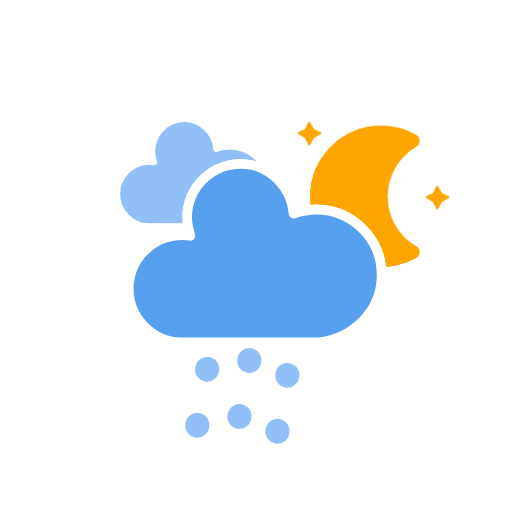
t = 0.00 s
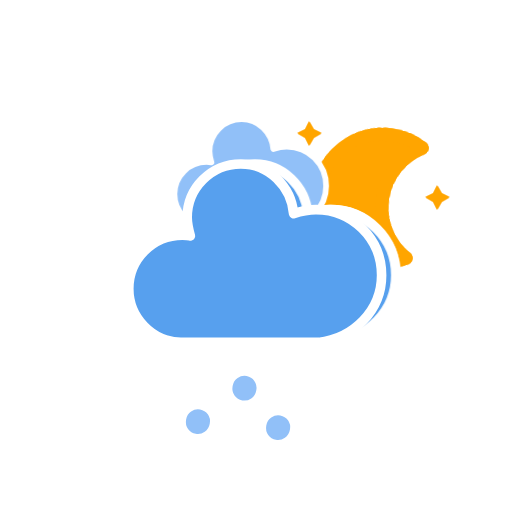
t = 1.67 s
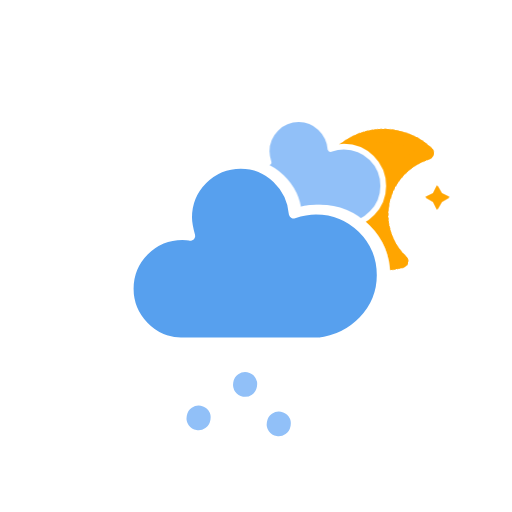
t = 3.33 s
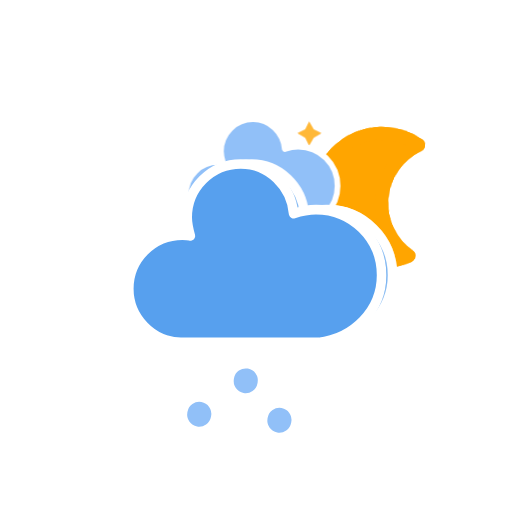
t = 5.00 s
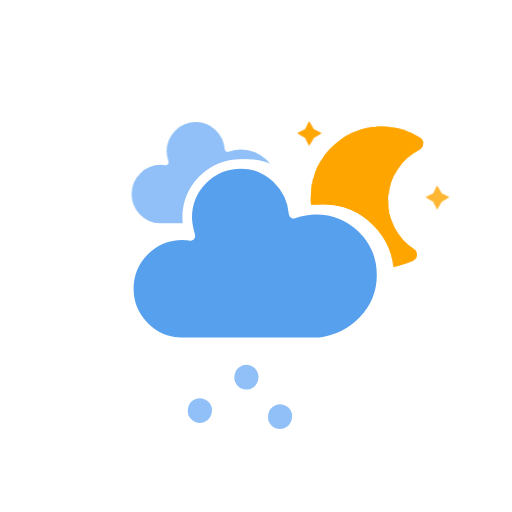
t = 6.67 s
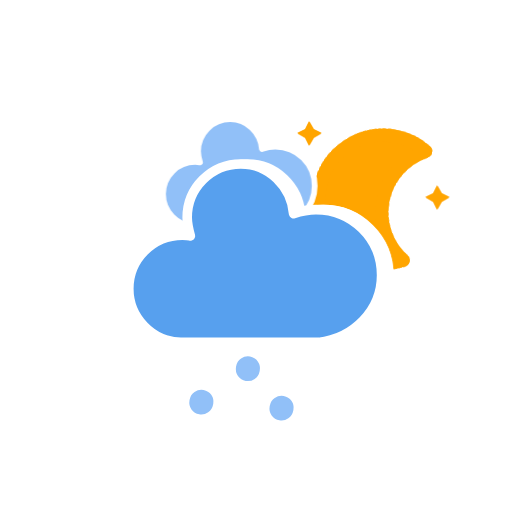
t = 8.33 s

The animated SVG that drew these frames (rendered in a browser with its animation timeline set to each time). Animation: 11 CSS @keyframes rules; frames cover the first 8.33 s, repeats indefinitely.

<?xml version="1.0" encoding="utf-8"?>

<svg
    version="1.1"
    xmlns="http://www.w3.org/2000/svg"
    xmlns:xlink="http://www.w3.org/1999/xlink"
    width="256"
    height="256"
    viewBox="0 0 64 64" >
    <defs>
        <style type="text/css">
/*
** CLOUDS
*/
@keyframes am-weather-cloud-1 {
  0% {
    -webkit-transform: translate(-5px,0px);
       -moz-transform: translate(-5px,0px);
        -ms-transform: translate(-5px,0px);
            transform: translate(-5px,0px);
  }

  50% {
    -webkit-transform: translate(10px,0px);
       -moz-transform: translate(10px,0px);
        -ms-transform: translate(10px,0px);
            transform: translate(10px,0px);
  }

  100% {
    -webkit-transform: translate(-5px,0px);
       -moz-transform: translate(-5px,0px);
        -ms-transform: translate(-5px,0px);
            transform: translate(-5px,0px);
  }
}

.am-weather-cloud-1 {
  -webkit-animation-name: am-weather-cloud-1;
     -moz-animation-name: am-weather-cloud-1;
          animation-name: am-weather-cloud-1;
  -webkit-animation-duration: 7s;
     -moz-animation-duration: 7s;
          animation-duration: 7s;
  -webkit-animation-timing-function: linear;
     -moz-animation-timing-function: linear;
          animation-timing-function: linear;
  -webkit-animation-iteration-count: infinite;
     -moz-animation-iteration-count: infinite;
          animation-iteration-count: infinite;
}

@keyframes am-weather-cloud-2 {
  0% {
    -webkit-transform: translate(0px,0px);
       -moz-transform: translate(0px,0px);
        -ms-transform: translate(0px,0px);
            transform: translate(0px,0px);
  }

  50% {
    -webkit-transform: translate(2px,0px);
       -moz-transform: translate(2px,0px);
        -ms-transform: translate(2px,0px);
            transform: translate(2px,0px);
  }

  100% {
    -webkit-transform: translate(0px,0px);
       -moz-transform: translate(0px,0px);
        -ms-transform: translate(0px,0px);
            transform: translate(0px,0px);
  }
}

.am-weather-cloud-2 {
  -webkit-animation-name: am-weather-cloud-2;
     -moz-animation-name: am-weather-cloud-2;
          animation-name: am-weather-cloud-2;
  -webkit-animation-duration: 3s;
     -moz-animation-duration: 3s;
          animation-duration: 3s;
  -webkit-animation-timing-function: linear;
     -moz-animation-timing-function: linear;
          animation-timing-function: linear;
  -webkit-animation-iteration-count: infinite;
     -moz-animation-iteration-count: infinite;
          animation-iteration-count: infinite;
}

/*
** STROKE
*/
@keyframes am-weather-stroke {
  0% {
    -webkit-transform: translate(0.0px,0.0px);
       -moz-transform: translate(0.0px,0.0px);
        -ms-transform: translate(0.0px,0.0px);
            transform: translate(0.0px,0.0px);
  }

  2% {
    -webkit-transform: translate(0.3px,0.0px);
       -moz-transform: translate(0.3px,0.0px);
        -ms-transform: translate(0.3px,0.0px);
            transform: translate(0.3px,0.0px);
  }

  4% {
    -webkit-transform: translate(0.0px,0.0px);
       -moz-transform: translate(0.0px,0.0px);
        -ms-transform: translate(0.0px,0.0px);
            transform: translate(0.0px,0.0px);
  }

  6% {
    -webkit-transform: translate(0.5px,0.4px);
       -moz-transform: translate(0.5px,0.4px);
        -ms-transform: translate(0.5px,0.4px);
            transform: translate(0.5px,0.4px);
  }

  8% {
    -webkit-transform: translate(0.0px,0.0px);
       -moz-transform: translate(0.0px,0.0px);
        -ms-transform: translate(0.0px,0.0px);
            transform: translate(0.0px,0.0px);
  }

  10% {
    -webkit-transform: translate(0.3px,0.0px);
       -moz-transform: translate(0.3px,0.0px);
        -ms-transform: translate(0.3px,0.0px);
            transform: translate(0.3px,0.0px);
  }

  12% {
    -webkit-transform: translate(0.0px,0.0px);
       -moz-transform: translate(0.0px,0.0px);
        -ms-transform: translate(0.0px,0.0px);
            transform: translate(0.0px,0.0px);
  }

  14% {
    -webkit-transform: translate(0.3px,0.0px);
       -moz-transform: translate(0.3px,0.0px);
        -ms-transform: translate(0.3px,0.0px);
            transform: translate(0.3px,0.0px);
  }

  16% {
    -webkit-transform: translate(0.0px,0.0px);
       -moz-transform: translate(0.0px,0.0px);
        -ms-transform: translate(0.0px,0.0px);
            transform: translate(0.0px,0.0px);
  }

  18% {
    -webkit-transform: translate(0.3px,0.0px);
       -moz-transform: translate(0.3px,0.0px);
        -ms-transform: translate(0.3px,0.0px);
            transform: translate(0.3px,0.0px);
  }

  20% {
    -webkit-transform: translate(0.0px,0.0px);
       -moz-transform: translate(0.0px,0.0px);
        -ms-transform: translate(0.0px,0.0px);
            transform: translate(0.0px,0.0px);
  }

  22% {
    -webkit-transform: translate(1px,0.0px);
       -moz-transform: translate(1px,0.0px);
        -ms-transform: translate(1px,0.0px);
            transform: translate(1px,0.0px);
  }

  24% {
    -webkit-transform: translate(0.0px,0.0px);
       -moz-transform: translate(0.0px,0.0px);
        -ms-transform: translate(0.0px,0.0px);
            transform: translate(0.0px,0.0px);
  }

  26% {
    -webkit-transform: translate(-1px,0.0px);
       -moz-transform: translate(-1px,0.0px);
        -ms-transform: translate(-1px,0.0px);
            transform: translate(-1px,0.0px);

  }

  28% {
    -webkit-transform: translate(0.0px,0.0px);
       -moz-transform: translate(0.0px,0.0px);
        -ms-transform: translate(0.0px,0.0px);
            transform: translate(0.0px,0.0px);
  }

  40% {
    fill: orange;
    -webkit-transform: translate(0.0px,0.0px);
       -moz-transform: translate(0.0px,0.0px);
        -ms-transform: translate(0.0px,0.0px);
            transform: translate(0.0px,0.0px);
  }

  65% {
    fill: white;
    -webkit-transform: translate(-1px,5.0px);
       -moz-transform: translate(-1px,5.0px);
        -ms-transform: translate(-1px,5.0px);
            transform: translate(-1px,5.0px);
  }
  61% {
    fill: orange;
  }

  100% {
    -webkit-transform: translate(0.0px,0.0px);
       -moz-transform: translate(0.0px,0.0px);
        -ms-transform: translate(0.0px,0.0px);
            transform: translate(0.0px,0.0px);
  }
}

.am-weather-stroke {
  -webkit-animation-name: am-weather-stroke;
     -moz-animation-name: am-weather-stroke;
          animation-name: am-weather-stroke;
  -webkit-animation-duration: 1.11s;
     -moz-animation-duration: 1.11s;
          animation-duration: 1.11s;
  -webkit-animation-timing-function: linear;
     -moz-animation-timing-function: linear;
          animation-timing-function: linear;
  -webkit-animation-iteration-count: infinite;
     -moz-animation-iteration-count: infinite;
          animation-iteration-count: infinite;
}



/*
** SUN
*/
@keyframes am-weather-sun {
  0% {
    -webkit-transform: rotate(0deg);
       -moz-transform: rotate(0deg);
        -ms-transform: rotate(0deg);
            transform: rotate(0deg);
  }

  100% {
    -webkit-transform: rotate(360deg);
       -moz-transform: rotate(360deg);
        -ms-transform: rotate(360deg);
            transform: rotate(360deg);
  }
}

.am-weather-sun {
  -webkit-animation-name: am-weather-sun;
     -moz-animation-name: am-weather-sun;
      -ms-animation-name: am-weather-sun;
          animation-name: am-weather-sun;
  -webkit-animation-duration: 9s;
     -moz-animation-duration: 9s;
      -ms-animation-duration: 9s;
          animation-duration: 9s;
  -webkit-animation-timing-function: linear;
     -moz-animation-timing-function: linear;
      -ms-animation-timing-function: linear;
          animation-timing-function: linear;
  -webkit-animation-iteration-count: infinite;
     -moz-animation-iteration-count: infinite;
      -ms-animation-iteration-count: infinite;
          animation-iteration-count: infinite;
}

@keyframes am-weather-sun-shiny {
  0% {
    stroke-dasharray: 3px 10px;
    stroke-dashoffset: 0px;
  }

  50% {
    stroke-dasharray: 0.1px 10px;
    stroke-dashoffset: -1px;
  }

  100% {
    stroke-dasharray: 3px 10px;
    stroke-dashoffset: 0px;
  }
}

.am-weather-sun-shiny line {
  -webkit-animation-name: am-weather-sun-shiny;
     -moz-animation-name: am-weather-sun-shiny;
      -ms-animation-name: am-weather-sun-shiny;
          animation-name: am-weather-sun-shiny;
  -webkit-animation-duration: 2s;
     -moz-animation-duration: 2s;
      -ms-animation-duration: 2s;
          animation-duration: 2s;
  -webkit-animation-timing-function: linear;
     -moz-animation-timing-function: linear;
      -ms-animation-timing-function: linear;
          animation-timing-function: linear;
  -webkit-animation-iteration-count: infinite;
     -moz-animation-iteration-count: infinite;
      -ms-animation-iteration-count: infinite;
          animation-iteration-count: infinite;
}




/*
** MOON
*/
@keyframes am-weather-moon {
  0% {
    -webkit-transform: rotate(0deg);
       -moz-transform: rotate(0deg);
        -ms-transform: rotate(0deg);
            transform: rotate(0deg);
  }

  50% {
    -webkit-transform: rotate(15deg);
       -moz-transform: rotate(15deg);
        -ms-transform: rotate(15deg);
            transform: rotate(15deg);
  }

  100% {
    -webkit-transform: rotate(0deg);
       -moz-transform: rotate(0deg);
        -ms-transform: rotate(0deg);
            transform: rotate(0deg);
  }
}

.am-weather-moon {
  -webkit-animation-name: am-weather-moon;
     -moz-animation-name: am-weather-moon;
      -ms-animation-name: am-weather-moon;
          animation-name: am-weather-moon;
  -webkit-animation-duration: 6s;
     -moz-animation-duration: 6s;
      -ms-animation-duration: 6s;
          animation-duration: 6s;
  -webkit-animation-timing-function: linear;
     -moz-animation-timing-function: linear;
      -ms-animation-timing-function: linear;
          animation-timing-function: linear;
  -webkit-animation-iteration-count: infinite;
     -moz-animation-iteration-count: infinite;
      -ms-animation-iteration-count: infinite;
          animation-iteration-count: infinite;
  -webkit-transform-origin: 12.5px 15.15px 0; /* TODO FF CENTER ISSUE */
     -moz-transform-origin: 12.5px 15.15px 0; /* TODO FF CENTER ISSUE */
      -ms-transform-origin: 12.5px 15.15px 0; /* TODO FF CENTER ISSUE */
          transform-origin: 12.5px 15.15px 0; /* TODO FF CENTER ISSUE */
}

@keyframes am-weather-moon-star-1 {
  0% {
    opacity: 0;
  }

  100% {
    opacity: 1;
  }
}

.am-weather-moon-star-1 {
  -webkit-animation-name: am-weather-moon-star-1;
     -moz-animation-name: am-weather-moon-star-1;
      -ms-animation-name: am-weather-moon-star-1;
          animation-name: am-weather-moon-star-1;
  -webkit-animation-delay: 3s;
     -moz-animation-delay: 3s;
      -ms-animation-delay: 3s;
          animation-delay: 3s;
  -webkit-animation-duration: 5s;
     -moz-animation-duration: 5s;
      -ms-animation-duration: 5s;
          animation-duration: 5s;
  -webkit-animation-timing-function: linear;
     -moz-animation-timing-function: linear;
      -ms-animation-timing-function: linear;
          animation-timing-function: linear;
  -webkit-animation-iteration-count: 1;
     -moz-animation-iteration-count: 1;
      -ms-animation-iteration-count: 1;
          animation-iteration-count: 1;
}

@keyframes am-weather-moon-star-2 {
  0% {
    opacity: 0;
  }

  100% {
    opacity: 1;
  }
}

.am-weather-moon-star-2 {
  -webkit-animation-name: am-weather-moon-star-2;
     -moz-animation-name: am-weather-moon-star-2;
      -ms-animation-name: am-weather-moon-star-2;
          animation-name: am-weather-moon-star-2;
  -webkit-animation-delay: 5s;
     -moz-animation-delay: 5s;
      -ms-animation-delay: 5s;
          animation-delay: 5s;
  -webkit-animation-duration: 4s;
     -moz-animation-duration: 4s;
      -ms-animation-duration: 4s;
          animation-duration: 4s;
  -webkit-animation-timing-function: linear;
     -moz-animation-timing-function: linear;
      -ms-animation-timing-function: linear;
          animation-timing-function: linear;
  -webkit-animation-iteration-count: 1;
     -moz-animation-iteration-count: 1;
      -ms-animation-iteration-count: 1;
          animation-iteration-count: 1;
}

/*
** RAIN
*/
@keyframes am-weather-rain {
  0% {
    stroke-dashoffset: 0;
  }

  100% {
    stroke-dashoffset: -100;
  }
}

.am-weather-rain-1 {
  -webkit-animation-name: am-weather-rain;
     -moz-animation-name: am-weather-rain;
      -ms-animation-name: am-weather-rain;
          animation-name: am-weather-rain;
  -webkit-animation-duration: 8s;
     -moz-animation-duration: 8s;
      -ms-animation-duration: 8s;
          animation-duration: 8s;
  -webkit-animation-timing-function: linear;
     -moz-animation-timing-function: linear;
      -ms-animation-timing-function: linear;
          animation-timing-function: linear;
  -webkit-animation-iteration-count: infinite;
     -moz-animation-iteration-count: infinite;
      -ms-animation-iteration-count: infinite;
          animation-iteration-count: infinite;
}

.am-weather-rain-2 {
  -webkit-animation-name: am-weather-rain;
     -moz-animation-name: am-weather-rain;
      -ms-animation-name: am-weather-rain;
          animation-name: am-weather-rain;
  -webkit-animation-delay: 0.25s;
     -moz-animation-delay: 0.25s;
      -ms-animation-delay: 0.25s;
          animation-delay: 0.25s;
  -webkit-animation-duration: 8s;
     -moz-animation-duration: 8s;
      -ms-animation-duration: 8s;
          animation-duration: 8s;
  -webkit-animation-timing-function: linear;
     -moz-animation-timing-function: linear;
      -ms-animation-timing-function: linear;
          animation-timing-function: linear;
  -webkit-animation-iteration-count: infinite;
     -moz-animation-iteration-count: infinite;
      -ms-animation-iteration-count: infinite;
          animation-iteration-count: infinite;
}


/*
** SNOW
*/
@keyframes am-weather-snow {
  0% {
    -webkit-transform: translateX(0) translateY(0);
       -moz-transform: translateX(0) translateY(0);
        -ms-transform: translateX(0) translateY(0);
            transform: translateX(0) translateY(0);
  }

  33.33% {
    -webkit-transform: translateX(-1.2px) translateY(2px);
       -moz-transform: translateX(-1.2px) translateY(2px);
        -ms-transform: translateX(-1.2px) translateY(2px);
            transform: translateX(-1.2px) translateY(2px);
  }

  66.66% {
    -webkit-transform: translateX(1.4px) translateY(4px);
       -moz-transform: translateX(1.4px) translateY(4px);
        -ms-transform: translateX(1.4px) translateY(4px);
            transform: translateX(1.4px) translateY(4px);
    opacity: 1;
  }

  100% {
    -webkit-transform: translateX(-1.6px) translateY(6px);
       -moz-transform: translateX(-1.6px) translateY(6px);
        -ms-transform: translateX(-1.6px) translateY(6px);
            transform: translateX(-1.6px) translateY(6px);
    opacity: 0;
  }
}

@keyframes am-weather-snow-reverse {
  0% {
    -webkit-transform: translateX(0) translateY(0);
       -moz-transform: translateX(0) translateY(0);
        -ms-transform: translateX(0) translateY(0);
            transform: translateX(0) translateY(0);
  }

  33.33% {
    -webkit-transform: translateX(1.2px) translateY(2px);
       -moz-transform: translateX(1.2px) translateY(2px);
        -ms-transform: translateX(1.2px) translateY(2px);
            transform: translateX(1.2px) translateY(2px);
  }

  66.66% {
    -webkit-transform: translateX(-1.4px) translateY(4px);
       -moz-transform: translateX(-1.4px) translateY(4px);
        -ms-transform: translateX(-1.4px) translateY(4px);
            transform: translateX(-1.4px) translateY(4px);
    opacity: 1;
  }

  100% {
    -webkit-transform: translateX(1.6px) translateY(6px);
       -moz-transform: translateX(1.6px) translateY(6px);
        -ms-transform: translateX(1.6px) translateY(6px);
            transform: translateX(1.6px) translateY(6px);
    opacity: 0;
  }
}

.am-weather-snow-1 {
  -webkit-animation-name: am-weather-snow;
     -moz-animation-name: am-weather-snow;
      -ms-animation-name: am-weather-snow;
          animation-name: am-weather-snow;
  -webkit-animation-duration: 2s;
     -moz-animation-duration: 2s;
      -ms-animation-duration: 2s;
          animation-duration: 2s;
  -webkit-animation-timing-function: linear;
     -moz-animation-timing-function: linear;
      -ms-animation-timing-function: linear;
          animation-timing-function: linear;
  -webkit-animation-iteration-count: infinite;
     -moz-animation-iteration-count: infinite;
      -ms-animation-iteration-count: infinite;
          animation-iteration-count: infinite;
}

.am-weather-snow-2 {
  -webkit-animation-name: am-weather-snow;
     -moz-animation-name: am-weather-snow;
      -ms-animation-name: am-weather-snow;
          animation-name: am-weather-snow;
  -webkit-animation-delay: 1.2s;
     -moz-animation-delay: 1.2s;
      -ms-animation-delay: 1.2s;
          animation-delay: 1.2s;
  -webkit-animation-duration: 2s;
     -moz-animation-duration: 2s;
      -ms-animation-duration: 2s;
          animation-duration: 2s;
  -webkit-animation-timing-function: linear;
     -moz-animation-timing-function: linear;
      -ms-animation-timing-function: linear;
          animation-timing-function: linear;
  -webkit-animation-iteration-count: infinite;
     -moz-animation-iteration-count: infinite;
      -ms-animation-iteration-count: infinite;
          animation-iteration-count: infinite;
}

.am-weather-snow-3 {
  -webkit-animation-name: am-weather-snow-reverse;
     -moz-animation-name: am-weather-snow-reverse;
      -ms-animation-name: am-weather-snow-reverse;
          animation-name: am-weather-snow-reverse;
  -webkit-animation-duration: 2s;
     -moz-animation-duration: 2s;
      -ms-animation-duration: 2s;
          animation-duration: 2s;
  -webkit-animation-timing-function: linear;
     -moz-animation-timing-function: linear;
      -ms-animation-timing-function: linear;
          animation-timing-function: linear;
  -webkit-animation-iteration-count: infinite;
     -moz-animation-iteration-count: infinite;
      -ms-animation-iteration-count: infinite;
          animation-iteration-count: infinite;
}

/*
** EASING
*/
.am-weather-easing-ease-in-out {
  -webkit-animation-timing-function: ease-in-out;
     -moz-animation-timing-function: ease-in-out;
      -ms-animation-timing-function: ease-in-out;
          animation-timing-function: ease-in-out;
}

        </style>
    </defs>
    <g id="cloudy-night-1">
        <g transform="translate(20,10)">
            <g transform="translate(16,4), scale(0.8)">
                <g class="am-weather-moon-star-1">
                    <polygon fill="orange" points="3.3,1.5 4,2.7 5.2,3.3 4,4 3.3,5.2 2.7,4 1.5,3.3 2.7,2.7" stroke="none" stroke-miterlimit="10"/>
                </g>
                <g class="am-weather-moon-star-2">
                    <polygon fill="orange" points="3.3,1.5 4,2.7 5.2,3.3 4,4 3.3,5.2 2.7,4 1.5,3.3 2.7,2.7" stroke="none" stroke-miterlimit="10" transform="translate(20,10)"/>
                </g>
                <g class="am-weather-moon">
                    <path d="M14.5,13.2c0-3.7,2-6.9,5-8.7   c-1.5-0.9-3.2-1.3-5-1.3c-5.5,0-10,4.5-10,10s4.5,10,10,10c1.8,0,3.5-0.5,5-1.3C16.5,20.2,14.5,16.9,14.5,13.2z" fill="orange" stroke="orange" stroke-linejoin="round" stroke-width="2"/>
                </g>
            </g>
            <g class="am-weather-cloud-2">
                <path d="M47.7,35.4    c0-4.6-3.7-8.2-8.2-8.2c-1,0-1.9,0.2-2.8,0.5c-0.3-3.4-3.1-6.2-6.6-6.2c-3.7,0-6.7,3-6.7,6.7c0,0.8,0.2,1.6,0.4,2.3    c-0.3-0.1-0.7-0.1-1-0.1c-3.7,0-6.7,3-6.7,6.7c0,3.6,2.9,6.6,6.5,6.7l17.2,0C44.2,43.3,47.7,39.8,47.7,35.4z" fill="#C6DEFF" stroke="white" stroke-linejoin="round" stroke-width="1.2" transform="translate(-20,-11)"/>
            </g>
        </g>
    </g>
    <g id="cloudy-night-2">
        <g transform="translate(20,10)">
            <g transform="translate(16,4), scale(0.8)">
                <g class="am-weather-moon-star-1">
                    <polygon fill="orange" points="3.3,1.5 4,2.7 5.2,3.3 4,4 3.3,5.2 2.7,4 1.5,3.3 2.7,2.7" stroke="none" stroke-miterlimit="10"/>
                </g>
                <g class="am-weather-moon-star-2">
                    <polygon fill="orange" points="3.3,1.5 4,2.7 5.2,3.3 4,4 3.3,5.2 2.7,4 1.5,3.3 2.7,2.7" stroke="none" stroke-miterlimit="10" transform="translate(20,10)"/>
                </g>
                <g class="am-weather-moon">
                    <path d="M14.5,13.2c0-3.7,2-6.9,5-8.7   c-1.5-0.9-3.2-1.3-5-1.3c-5.5,0-10,4.5-10,10s4.5,10,10,10c1.8,0,3.5-0.5,5-1.3C16.5,20.2,14.5,16.9,14.5,13.2z" fill="orange" stroke="orange" stroke-linejoin="round" stroke-width="2"/>
                </g>
            </g>
            <g class="am-weather-cloud-2">
                <path d="M47.7,35.4    c0-4.6-3.7-8.2-8.2-8.2c-1,0-1.9,0.2-2.8,0.5c-0.3-3.4-3.1-6.2-6.6-6.2c-3.7,0-6.7,3-6.7,6.7c0,0.8,0.2,1.6,0.4,2.3    c-0.3-0.1-0.7-0.1-1-0.1c-3.7,0-6.7,3-6.7,6.7c0,3.6,2.9,6.6,6.5,6.7l17.2,0C44.2,43.3,47.7,39.8,47.7,35.4z" fill="#91C0F8" stroke="white" stroke-linejoin="round" stroke-width="1.2" transform="translate(-20,-11)"/>
            </g>
        </g>
    </g>
    <g id="cloudy-night-3">
        <g transform="translate(20,10)">
            <g transform="translate(16,4), scale(0.8)">
                <g class="am-weather-moon-star-1">
                    <polygon fill="orange" points="3.3,1.5 4,2.7 5.2,3.3 4,4 3.3,5.2 2.7,4 1.5,3.3 2.7,2.7" stroke="none" stroke-miterlimit="10"/>
                </g>
                <g class="am-weather-moon-star-2">
                    <polygon fill="orange" points="3.3,1.5 4,2.7 5.2,3.3 4,4 3.3,5.2 2.7,4 1.5,3.3 2.7,2.7" stroke="none" stroke-miterlimit="10" transform="translate(20,10)"/>
                </g>
                <g class="am-weather-moon">
                    <path d="M14.5,13.2c0-3.7,2-6.9,5-8.7   c-1.5-0.9-3.2-1.3-5-1.3c-5.5,0-10,4.5-10,10s4.5,10,10,10c1.8,0,3.5-0.5,5-1.3C16.5,20.2,14.5,16.9,14.5,13.2z" fill="orange" stroke="orange" stroke-linejoin="round" stroke-width="2"/>
                </g>
            </g>
            <g class="am-weather-cloud-2">
                <path d="M47.7,35.4    c0-4.6-3.7-8.2-8.2-8.2c-1,0-1.9,0.2-2.8,0.5c-0.3-3.4-3.1-6.2-6.6-6.2c-3.7,0-6.7,3-6.7,6.7c0,0.8,0.2,1.6,0.4,2.3    c-0.3-0.1-0.7-0.1-1-0.1c-3.7,0-6.7,3-6.7,6.7c0,3.6,2.9,6.6,6.5,6.7l17.2,0C44.2,43.3,47.7,39.8,47.7,35.4z" fill="#57A0EE" stroke="white" stroke-linejoin="round" stroke-width="1.2" transform="translate(-20,-11)"/>
            </g>
        </g>
    </g>
    <g id="cloudy">
        <g transform="translate(20,10)">
            <g class="am-weather-cloud-1">
                <path d="M47.7,35.4     c0-4.6-3.7-8.2-8.2-8.2c-1,0-1.9,0.2-2.8,0.5c-0.3-3.4-3.1-6.2-6.6-6.2c-3.7,0-6.7,3-6.7,6.7c0,0.8,0.2,1.6,0.4,2.3     c-0.3-0.1-0.7-0.1-1-0.1c-3.7,0-6.7,3-6.7,6.7c0,3.6,2.9,6.6,6.5,6.7l17.2,0C44.2,43.3,47.7,39.8,47.7,35.4z" fill="#91C0F8" stroke="white" stroke-linejoin="round" stroke-width="1.2" transform="translate(-10,-8), scale(0.6)"/>
            </g>
            <g class="am-weather-cloud-2">
                <path d="M47.7,35.4     c0-4.6-3.7-8.2-8.2-8.2c-1,0-1.9,0.2-2.8,0.5c-0.3-3.4-3.1-6.2-6.6-6.2c-3.7,0-6.7,3-6.7,6.7c0,0.8,0.2,1.6,0.4,2.3     c-0.3-0.1-0.7-0.1-1-0.1c-3.7,0-6.7,3-6.7,6.7c0,3.6,2.9,6.6,6.5,6.7l17.2,0C44.2,43.3,47.7,39.8,47.7,35.4z" fill="#57A0EE" stroke="white" stroke-linejoin="round" stroke-width="1.2" transform="translate(-20,-11)"/>
            </g>
        </g>
    </g>
    <g id="rainy-7">
        <g transform="translate(20,10)">
            <g>
                <path d="M47.7,35.4c0-4.6-3.7-8.2-8.2-8.2c-1,0-1.9,0.2-2.8,0.5c-0.3-3.4-3.1-6.2-6.6-6.2c-3.7,0-6.7,3-6.7,6.7c0,0.8,0.2,1.6,0.4,2.3    c-0.3-0.1-0.7-0.1-1-0.1c-3.7,0-6.7,3-6.7,6.7c0,3.6,2.9,6.6,6.5,6.7l17.2,0C44.2,43.3,47.7,39.8,47.7,35.4z" fill="#57A0EE" stroke="white" stroke-linejoin="round" stroke-width="1.2" transform="translate(-20,-11)"/>
            </g>
        </g>
        <g transform="translate(31,46), rotate(10)">
            <line class="am-weather-rain-1" fill="none" stroke="#91C0F8" stroke-dasharray="0.1,7" stroke-linecap="round" stroke-width="3" transform="translate(-5,1)" x1="0" x2="0" y1="0" y2="8" />
            <line class="am-weather-rain-2" fill="none" stroke="#91C0F8" stroke-dasharray="0.1,7" stroke-linecap="round" stroke-width="3" transform="translate(0,-1)" x1="0" x2="0" y1="0" y2="8" />
            <line class="am-weather-rain-1" fill="none" stroke="#91C0F8" stroke-dasharray="0.1,7" stroke-linecap="round" stroke-width="3" transform="translate(5,0)" x1="0" x2="0" y1="0" y2="8" />
        </g>
    </g>
</svg>